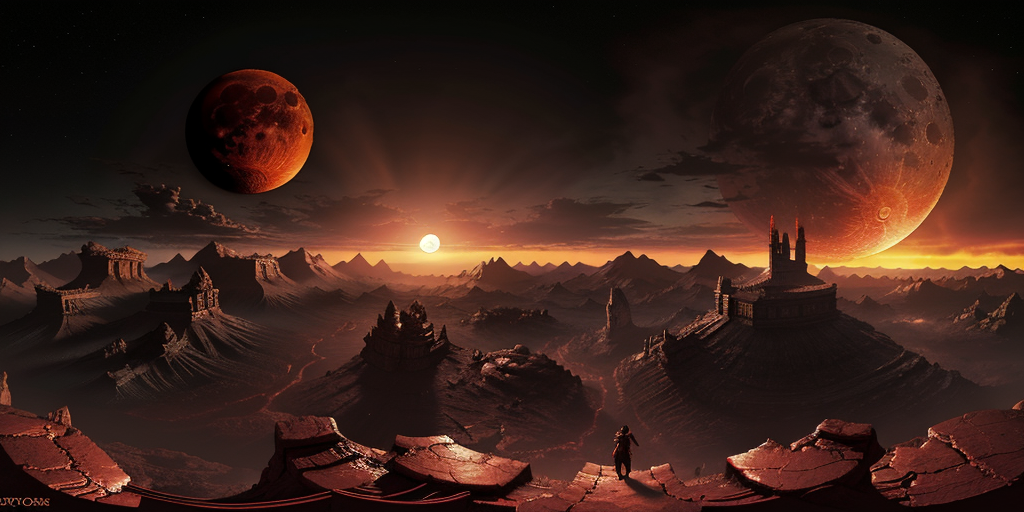
Generation parameters embedded in this image by AUTOMATIC1111 Stable Diffusion web UI or a fork of it (Forge, ...) (PNG 'parameters' text chunk):
<lora:EQP_project:1> blood moon dark fantasy style, only one moon, blood sunset, parched earth, ashes, dark souls. masterpiece, crossing of worlds, 3d game item, high-quality 3D rendering of a game asset, dynamic lighting, captivating visuals, seamless integration, realistic materials, high-quality rendering techniques, versatile application, innovative concepts, optimized for gaming engines, volumetric, 4k
Negative prompt: text, watermark, humans, (text), (watermark), low quality, poor quality, low-quality rendering, photo, photorealistic, realism, ugly, worst quality, low quality, lowres, JPEG artifacts
Steps: 40, Sampler: DPM++ 2M Karras, CFG scale: 7, Seed: 394035322, Size: 1024x512, Model hash: 338b85bc4f, Model: juggernaut_reborn, Tile X: True, Tile Y: False, Start Tiling From Step: 0, Stop Tiling After Step: -1, Lora hashes: "EQP_project: c4576942797c", Version: f0.0.17v1.8.0rc-latest-277-g0af28699